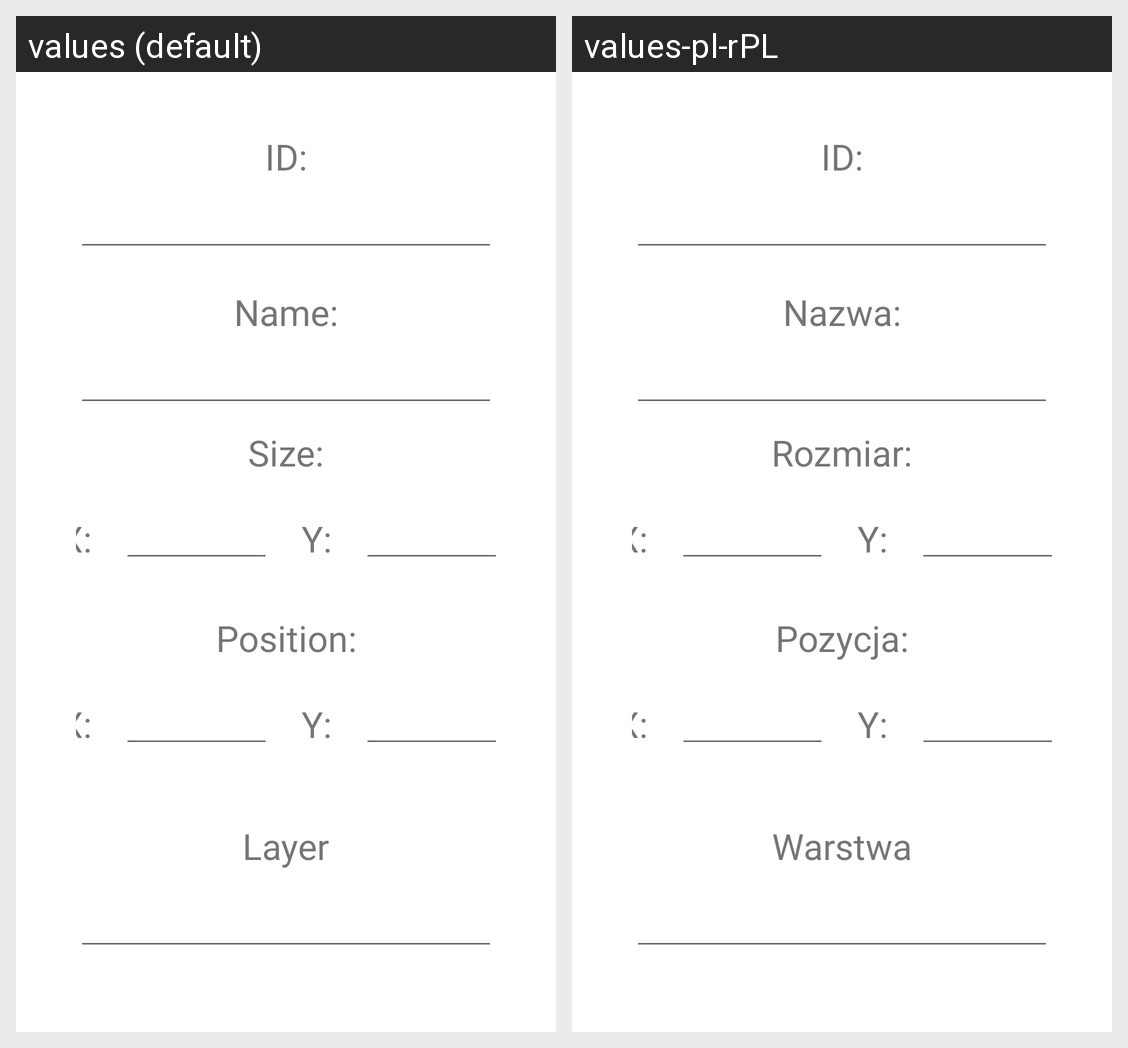

This grid shows one Android layout under two languages. Give, for every string resource on the screen, its name, the default text and each shown locale's text.
Android screen res/layout/options_layout.xml rendered under 2 locales, left to right: values (default), values-pl-rPL. Device: Nexus 5 (rendered at 1080×1920; each locale shown at half size, 540×960, under a caption strip naming it); theme Theme.Remote_controller_app.
Strings drawn on this screen, with the default value and each locale's value (text and hints the layout hard-codes, and strings that could not be matched under every locale, appear in the picture but are not listed):

colon_id
  values: ID:
  values-pl-rPL: ID:  [not translated; the default value is used]

colon_name
  values: Name:
  values-pl-rPL: Nazwa:

colon_size
  values: Size:
  values-pl-rPL: Rozmiar:

colon_x
  values: X:
  values-pl-rPL: X:  [not translated; the default value is used]

colon_y
  values: Y:
  values-pl-rPL: Y:  [not translated; the default value is used]

colon_position
  values: Position:
  values-pl-rPL: Pozycja:

colon_layer
  values: Layer
  values-pl-rPL: Warstwa
